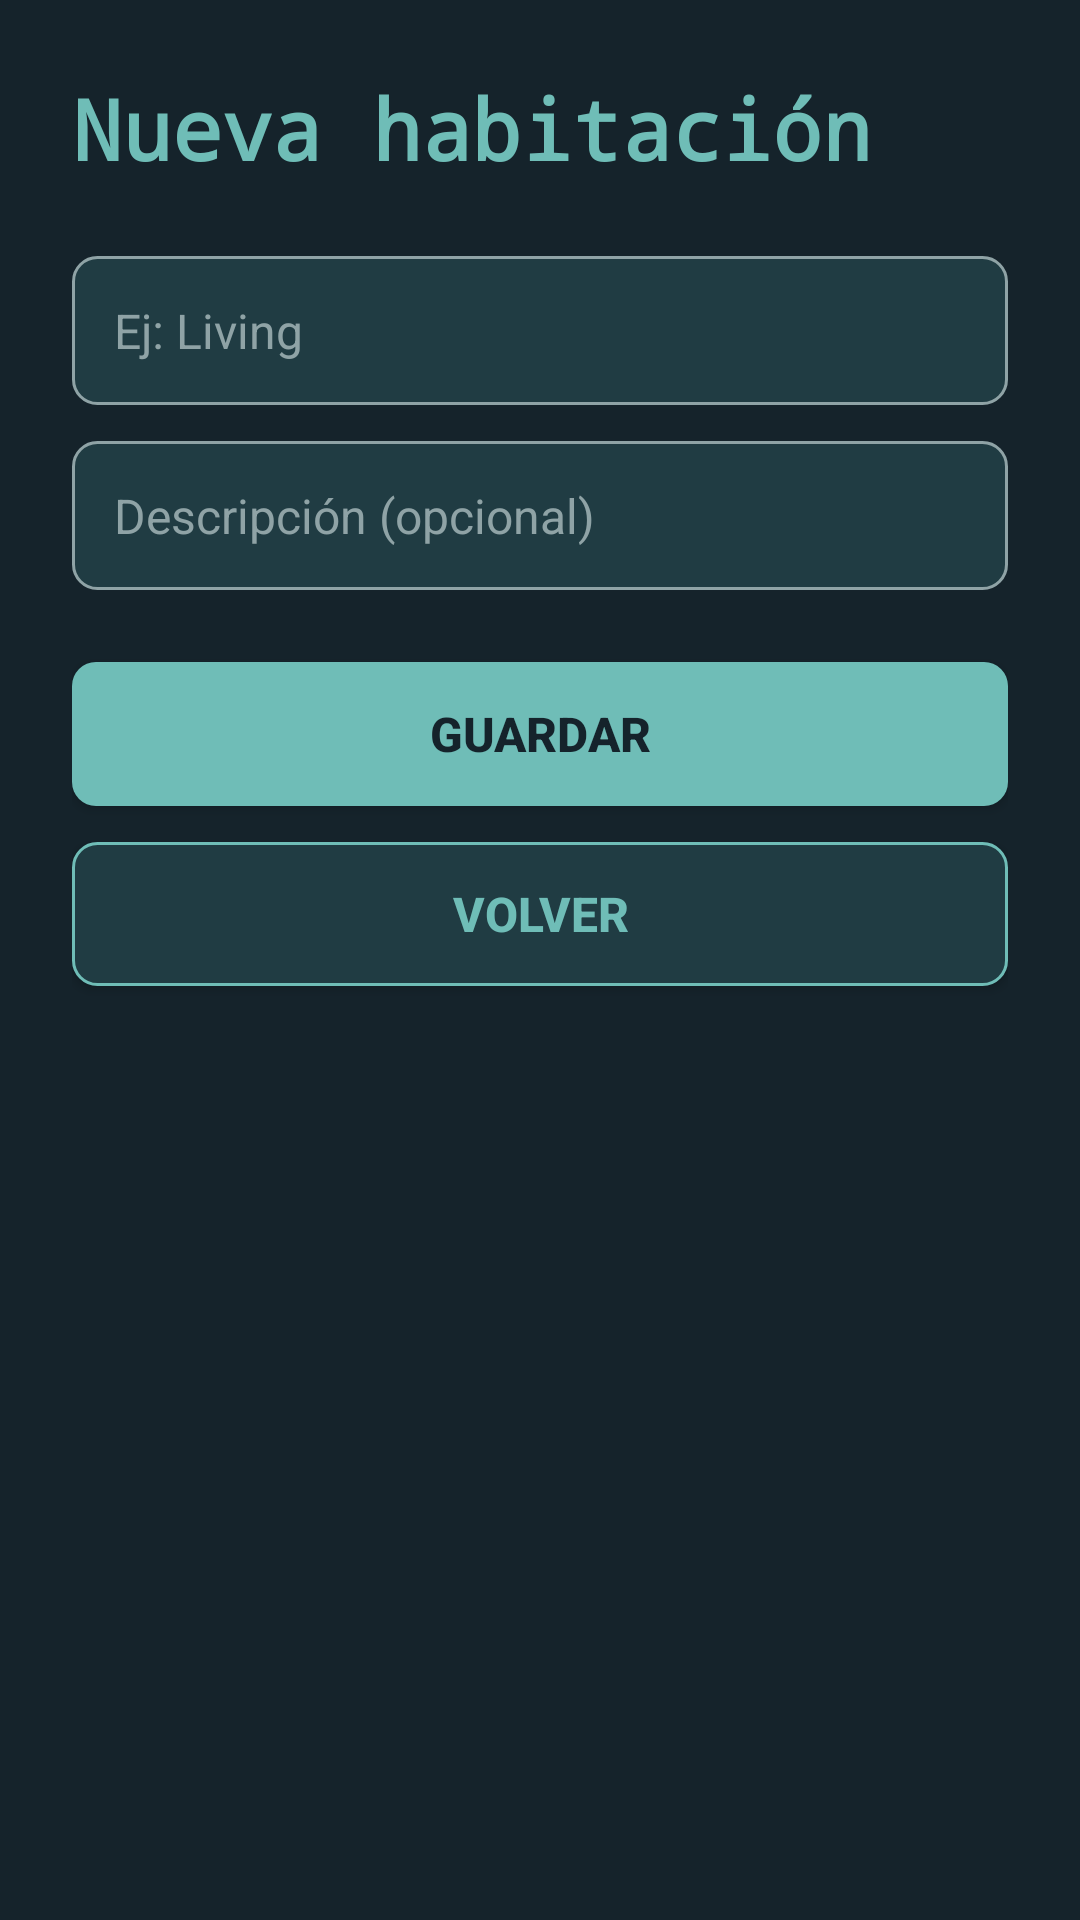

Reconstruct the res/layout file that produces this screen, plus the resources it refers to.
<!-- AndroidManifest.xml: application theme Theme.HomeTerminalGestion -->
<!-- res/layout/activity_habitacion_form.xml -->
<?xml version="1.0" encoding="utf-8"?>
<LinearLayout xmlns:android="http://schemas.android.com/apk/res/android"
    xmlns:tools="http://schemas.android.com/tools"
    android:id="@+id/main"
    android:layout_width="match_parent"
    android:layout_height="match_parent"
    android:orientation="vertical"
    tools:context=".HabitacionFormActivity">

    <ScrollView
        android:layout_width="match_parent"
        android:layout_height="match_parent"
        android:fillViewport="true">

        <LinearLayout
            android:layout_width="match_parent"
            android:layout_height="wrap_content"
            android:orientation="vertical"
            android:padding="24dp">

            <TextView
                android:id="@+id/tvTitulo"
                style="@style/Titulo"
                android:text="@string/titulo_habitacion_nueva" />

            <EditText
                android:id="@+id/etNombre"
                style="@style/Campo"
                android:layout_marginTop="24dp"
                android:hint="@string/hint_nombre_habitacion"
                android:inputType="text" />

            <EditText
                android:id="@+id/etDescripcion"
                style="@style/Campo"
                android:hint="@string/hint_descripcion"
                android:inputType="text" />

            <Button
                android:id="@+id/btnGuardar"
                style="@style/Boton"
                android:layout_marginTop="24dp"
                android:text="@string/btn_guardar" />

            <Button
                android:id="@+id/btnEliminar"
                style="@style/BotonPeligro"
                android:text="@string/btn_eliminar"
                android:visibility="gone" />

            <Button
                android:id="@+id/btnVolver"
                style="@style/BotonBorde"
                android:text="@string/btn_volver" />

        </LinearLayout>
    </ScrollView>
</LinearLayout>
<!-- resources referenced by this layout -->
<resources>
  <string name="btn_eliminar">Eliminar</string>
  <string name="btn_guardar">Guardar</string>
  <string name="btn_volver">Volver</string>
  <string name="hint_descripcion">Descripción (opcional)</string>
  <string name="hint_nombre_habitacion">Ej: Living</string>
  <string name="titulo_habitacion_nueva">Nueva habitación</string>
  <style name="Boton">
          <item name="android:layout_width">match_parent</item>
          <item name="android:layout_height">wrap_content</item>
          <item name="android:layout_marginTop">12dp</item>
          <item name="android:background">@drawable/boton</item>
          <item name="backgroundTint">@null</item>
          <item name="android:textColor">@color/fondo</item>
          <item name="android:textSize">16sp</item>
          <item name="android:textStyle">bold</item>
      </style>
  <style name="BotonBorde" parent="Boton">
          <item name="android:background">@drawable/boton_borde</item>
          <item name="android:textColor">@color/acento</item>
      </style>
  <style name="BotonPeligro" parent="Boton">
          <item name="android:background">@drawable/boton_peligro</item>
          <item name="android:textColor">@color/calido</item>
      </style>
  <style name="Titulo">
          <item name="android:layout_width">wrap_content</item>
          <item name="android:layout_height">wrap_content</item>
          <item name="android:textColor">@color/acento</item>
          <item name="android:textSize">28sp</item>
          <item name="android:textStyle">bold</item>
          <item name="android:fontFamily">monospace</item>
      </style>
  <style name="Theme.HomeTerminalGestion" parent="Base.Theme.HomeTerminalGestion" />
  <!-- drawable boton (drawable) -->
  <?xml version="1.0" encoding="utf-8"?>
  <shape xmlns:android="http://schemas.android.com/apk/res/android"
      android:shape="rectangle">
      <solid android:color="@color/acento" />
      <corners android:radius="8dp" />
  </shape>
  <color name="fondo">#FF15232B</color>
  <!-- drawable boton_borde (drawable) -->
  <?xml version="1.0" encoding="utf-8"?>
  <shape xmlns:android="http://schemas.android.com/apk/res/android"
      android:shape="rectangle">
      <solid android:color="@color/superficie" />
      <corners android:radius="8dp" />
      <stroke
          android:width="1dp"
          android:color="@color/acento" />
  </shape>
  <color name="acento">#FF6FBDB7</color>
  <!-- drawable boton_peligro (drawable) -->
  <?xml version="1.0" encoding="utf-8"?>
  <shape xmlns:android="http://schemas.android.com/apk/res/android"
      android:shape="rectangle">
      <solid android:color="@color/fondo" />
      <corners android:radius="8dp" />
      <stroke
          android:width="1dp"
          android:color="@color/calido" />
  </shape>
  <color name="calido">#FFD5A65D</color>
  <!-- drawable campo (drawable) -->
  <?xml version="1.0" encoding="utf-8"?>
  <shape xmlns:android="http://schemas.android.com/apk/res/android"
      android:shape="rectangle">
      <solid android:color="@color/superficie" />
      <corners android:radius="8dp" />
      <stroke
          android:width="1dp"
          android:color="@color/apagado" />
  </shape>
  <color name="texto">#FFF0E7D6</color>
  <color name="apagado">#FF8FA3A6</color>
  <color name="superficie">#FF203C43</color>
  <style name="Dialogo" parent="ThemeOverlay.Material3.MaterialAlertDialog">
          <item name="colorSurfaceContainerHigh">@color/superficie</item>
          <item name="colorOnSurface">@color/texto</item>
          <item name="colorOnSurfaceVariant">@color/texto</item>
          <item name="colorPrimary">@color/acento</item>
      </style>
</resources>
